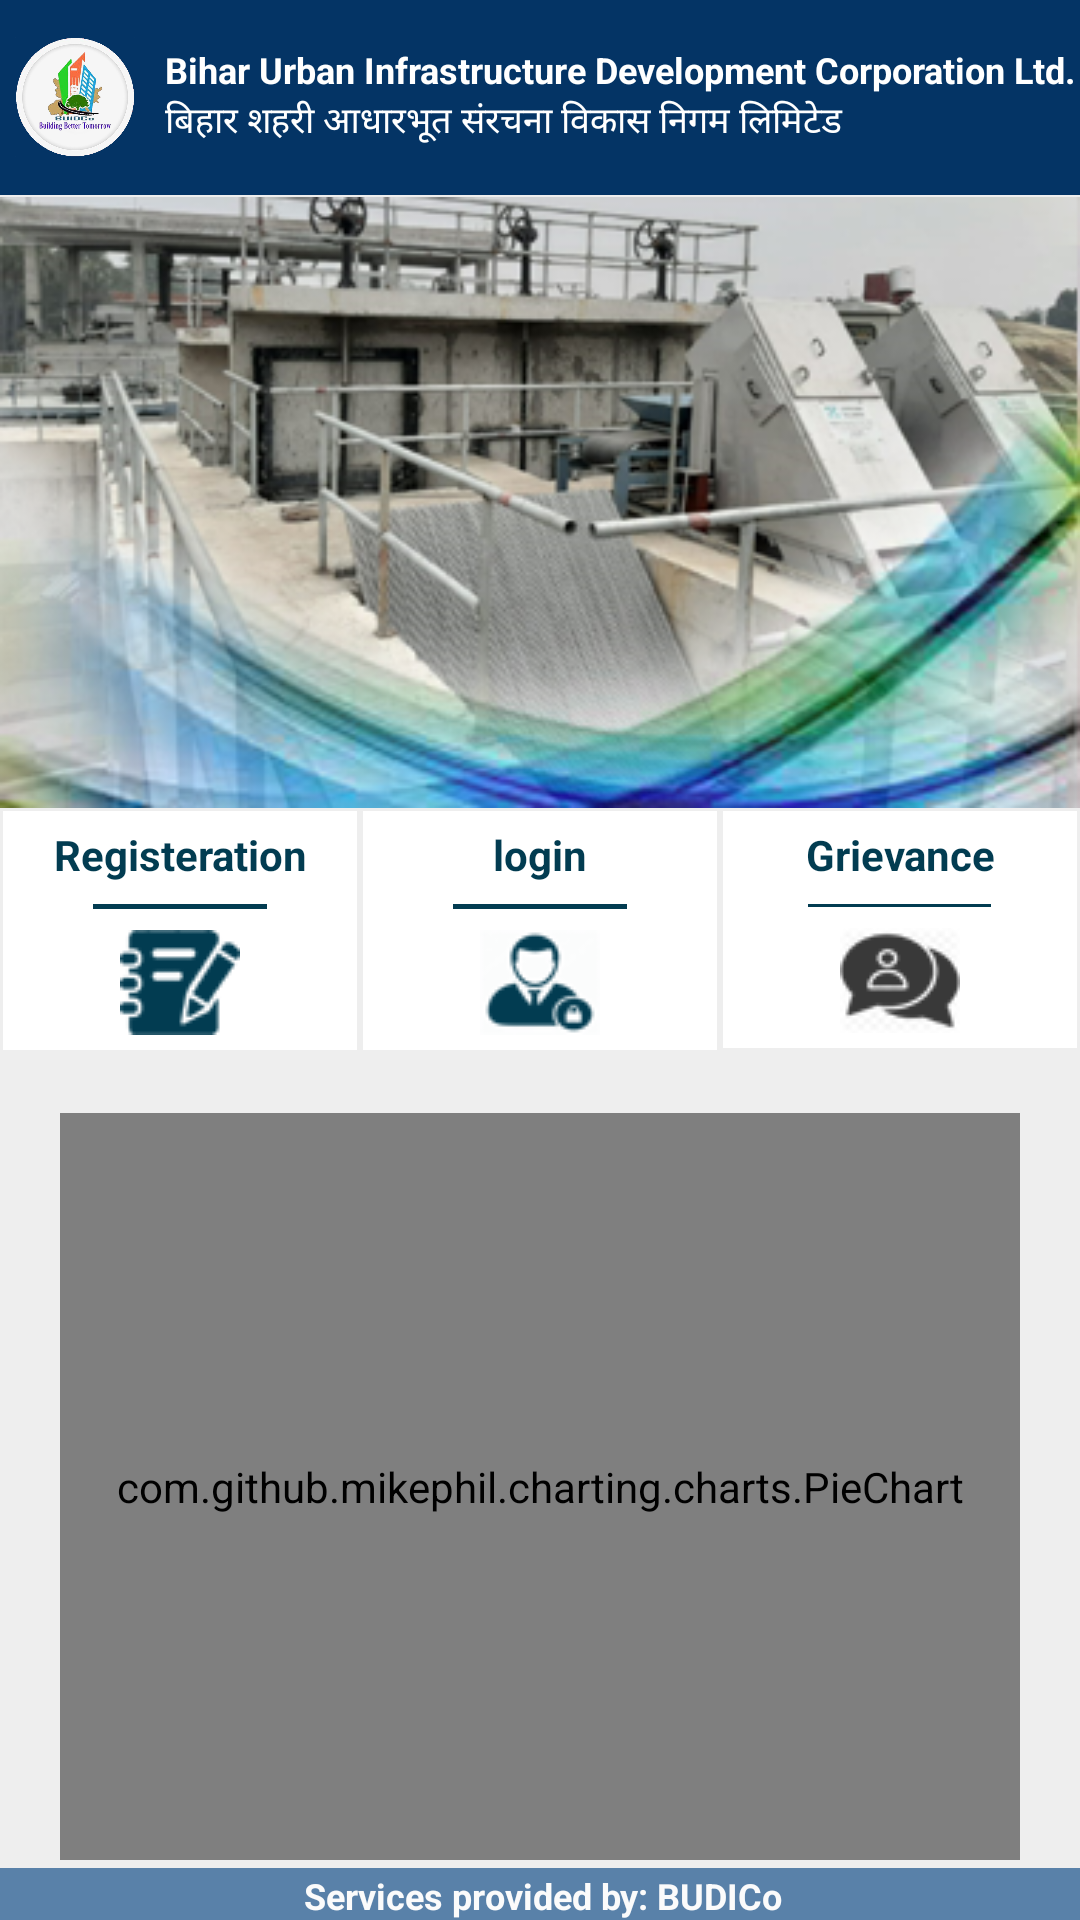

Produce the Android XML layout that renders to this screen, including the resource entries it uses.
<!-- AndroidManifest.xml: application theme AppTheme -->
<!-- res/layout/activity_main.xml -->
<?xml version="1.0" encoding="utf-8"?>
<RelativeLayout xmlns:android="http://schemas.android.com/apk/res/android"
    xmlns:app="http://schemas.android.com/apk/res-auto"
    xmlns:tools="http://schemas.android.com/tools"
    android:layout_width="match_parent"
    android:layout_height="match_parent"
    android:background="#eee">


    <include
        android:id="@+id/footer"
        layout="@layout/footer"
        android:layout_width="fill_parent"
        android:layout_height="wrap_content"
        android:layout_alignParentBottom="true" />

    <include
        android:id="@+id/header"
        layout="@layout/header"
        android:layout_width="fill_parent"
        android:layout_height="wrap_content"
        android:layout_alignParentLeft="true"
        android:layout_alignParentStart="true"
        android:layout_alignParentTop="true" />

    <LinearLayout
        android:layout_width="match_parent"
        android:layout_height="wrap_content"
        android:id="@+id/head_img"
        android:orientation="vertical"
        android:layout_marginTop="0.5dp"
        android:layout_below="@id/header">
        <android.widget.ViewFlipper
            android:id="@+id/view_flipper"
            android:layout_width="fill_parent"
            android:layout_height="wrap_content">
            <RelativeLayout
                android:layout_width="match_parent"
                android:layout_height="wrap_content">
                <ImageView
                    android:layout_width="fill_parent"
                    android:layout_height="wrap_content"
                    android:layout_gravity="center"
                    android:adjustViewBounds="true"
                    android:scaleType="centerCrop"
                    android:src="@drawable/pgrs3" />
            </RelativeLayout>

            <RelativeLayout
                android:layout_width="match_parent"
                android:layout_height="wrap_content">
                <ImageView
                    android:layout_width="fill_parent"
                    android:layout_height="wrap_content"
                    android:layout_gravity="center"
                    android:adjustViewBounds="true"
                    android:scaleType="centerCrop"
                    android:src="@drawable/pgrs2" />
            </RelativeLayout>

            <RelativeLayout
                android:layout_width="match_parent"
                android:layout_height="wrap_content">
                <ImageView
                    android:layout_width="fill_parent"
                    android:layout_height="wrap_content"
                    android:layout_gravity="center"
                    android:adjustViewBounds="true"
                    android:scaleType="centerCrop"
                    android:src="@drawable/pgrs4" />
            </RelativeLayout>


        </android.widget.ViewFlipper>
    </LinearLayout>


    <LinearLayout

        android:layout_width="match_parent"
        android:layout_below="@id/head_img"
        android:id="@+id/textSpacerNoButtons"
        android:layout_height="wrap_content">

        <LinearLayout
            android:layout_width="0dp"
            android:layout_weight="1"
            android:background="#fff"
            android:layout_margin="1dp"
            android:id="@+id/ll_Reg"
            android:orientation="vertical"
            android:layout_height="wrap_content">
            <TextView
                android:layout_width="match_parent"
                android:layout_height="wrap_content"
                android:text="Registeration"
                android:textColor="#023C51"
                android:padding="5dp"
                android:textAlignment="center"
                android:textStyle="bold"/>
            <View
                android:layout_width="match_parent"
                android:background="#023C51"
                android:layout_gravity="center_horizontal"
                android:layout_marginLeft="30dp"
                android:layout_marginBottom="2dp"
                android:layout_marginTop="2dp"
                android:layout_marginRight="30dp"
                android:layout_height="1.5dp">

            </View>

            <ImageView
                android:layout_width="match_parent"
                android:layout_height="wrap_content"
                android:padding="5dp"
                android:src="@drawable/reg"/>

        </LinearLayout>

        <LinearLayout
            android:layout_width="0dp"
            android:layout_weight="1"
            android:layout_margin="1dp"
            android:id="@+id/ll_login"
            android:background="#fff"
            android:orientation="vertical"
            android:layout_height="wrap_content">
            <TextView
                android:layout_width="match_parent"
                android:layout_height="wrap_content"
                android:text="login"
                android:textColor="#023C51"
                android:padding="5dp"
                android:textAlignment="center"
                android:textStyle="bold"/>
            <View
                android:layout_width="match_parent"
                android:background="#023C51"
                android:layout_gravity="center_horizontal"
                android:layout_marginLeft="30dp"
                android:layout_marginBottom="2dp"
                android:layout_marginTop="2dp"
                android:layout_marginRight="30dp"
                android:layout_height="1.5dp">

            </View>

            <ImageView
                android:layout_width="match_parent"
                android:layout_height="wrap_content"
                android:padding="5dp"
                android:src="@drawable/login"/>

        </LinearLayout>


        <LinearLayout
            android:layout_width="0dp"
            android:layout_weight="1"
            android:background="#fff"
           android:layout_margin="1dp"
            android:id="@+id/ll_grivane"
            android:orientation="vertical"
            android:layout_height="wrap_content">
            <TextView
                android:layout_width="match_parent"
                android:layout_height="wrap_content"
                android:text="Grievance"
                android:textColor="#023C51"
                android:padding="5dp"
                android:textAlignment="center"
                android:textStyle="bold"/>

            <View
                android:layout_width="61dp"
                android:layout_height="1dp"
                android:layout_gravity="center_horizontal"
                android:layout_marginLeft="30dp"
                android:layout_marginTop="2dp"
                android:layout_marginRight="30dp"
                android:layout_marginBottom="2dp"
                android:background="#023C51">

            </View>

            <ImageView
                android:layout_width="match_parent"
                android:layout_height="wrap_content"
                android:padding="5dp"
                android:src="@drawable/grivance"/>

        </LinearLayout>


    </LinearLayout>

<RelativeLayout
    android:layout_width="match_parent"
    android:layout_below="@+id/textSpacerNoButtons"
    android:layout_height="wrap_content">
    <com.github.mikephil.charting.charts.PieChart
        android:layout_width="match_parent"
        android:layout_height="match_parent"
        android:layout_margin="20dp"
        android:id="@+id/idPieChart"></com.github.mikephil.charting.charts.PieChart>
</RelativeLayout>


</RelativeLayout>
<!-- res/layout/footer.xml (included above) -->
<?xml version="1.0" encoding="utf-8"?>
<RelativeLayout xmlns:android="http://schemas.android.com/apk/res/android"
    android:layout_width="match_parent"
    android:layout_height="wrap_content"
    android:gravity="center"
    android:orientation="horizontal" >

    <TextView
        android:layout_width="fill_parent"
        android:layout_height="wrap_content"
        android:background="#346699"
        android:gravity="center_horizontal"
        android:paddingLeft="2dp"
        android:paddingTop="1dp"
        android:text="Services provided by: BUDICo"
        android:textColor="#ffffff"
        android:textSize="12sp"
        android:textStyle="bold" 
        android:alpha=".8">
    </TextView>

</RelativeLayout>
<!-- res/layout/header.xml (included above) -->
<?xml version="1.0" encoding="utf-8"?>
<RelativeLayout xmlns:android="http://schemas.android.com/apk/res/android"
    android:orientation="vertical"
    android:layout_width="match_parent"
    android:layout_height="?attr/actionBarSize"
    android:paddingBottom="10dp"
    android:paddingTop="10dp"
    android:background="@color/colorPrimaryDark">


    

    <LinearLayout
        android:layout_width="match_parent"
        android:id="@+id/ll_welcome"
        android:layout_marginLeft="55dp"
        android:layout_marginTop="5dp"
        android:layout_height="wrap_content">
        <TextView
            android:layout_width="0dp"
            android:layout_weight="1"
            android:layout_height="wrap_content"
            android:text="Bihar Urban Infrastructure Development Corporation Ltd."
            android:gravity="left"
            android:textSize="12sp"
            android:textStyle="bold"
            android:layout_centerInParent="true"
            android:textColor="#FFFFFF"/>

    </LinearLayout>

    <LinearLayout
        android:layout_width="match_parent"
        android:layout_below="@+id/ll_welcome"
        android:layout_marginLeft="55dp"
        android:layout_height="wrap_content">
        <TextView
            android:layout_width="match_parent"
            android:layout_height="wrap_content"
            android:text="बिहार शहरी आधारभूत संरचना विकास निगम लिमिटेड"
            android:gravity="left"
            android:textSize="12sp"
            android:layout_centerInParent="true"
            android:textColor="#FFFFFF"/>
    </LinearLayout>



    <ImageView
        android:layout_width="40dp"
        android:layout_height="40dp"
        android:layout_alignParentLeft="true"
        android:layout_centerVertical="true"
        android:layout_marginTop="5dp"
        android:scaleType="fitXY"
        android:layout_marginLeft="5dp"
        android:src="@drawable/budico"/>

</RelativeLayout>
<!-- resources referenced by this layout -->
<resources>
  <color name="colorPrimaryDark">#043465</color>
  <!-- drawable budico: png bitmap (drawable, 225825 bytes) -->
  <!-- drawable grivance: png bitmap (drawable, 1702 bytes) -->
  <!-- drawable login: png bitmap (drawable, 1630 bytes) -->
  <!-- drawable pgrs2: png bitmap (drawable, 134040 bytes) -->
  <!-- drawable pgrs3: png bitmap (drawable, 165718 bytes) -->
  <!-- drawable pgrs4: png bitmap (drawable, 173076 bytes) -->
  <!-- drawable reg: png bitmap (drawable, 1540 bytes) -->
  <style name="AppTheme" parent="Theme.AppCompat.Light.NoActionBar">
          
          <item name="colorPrimary">@color/colorPrimary</item>
          <item name="colorPrimaryDark">@color/colorPrimaryDark</item>
          <item name="colorAccent">@color/colorAccent</item>
      </style>
  <color name="colorPrimary">#043465</color>
  <color name="colorAccent">#044888</color>
</resources>
